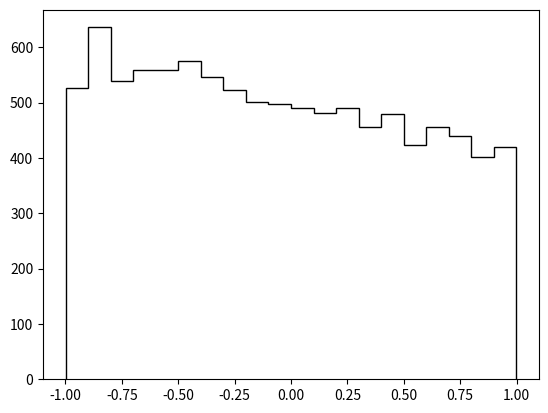

The script that saved this image: (Note: this script raises an exception after producing the figure.)
import numpy as np
import matplotlib.pyplot as plt
from math import sqrt
from scipy import stats
from scipy.stats import kurtosis, skew

def pdf(costh, P_mu):
    # define our probability density function
    return 0.5 * (1.0 - 1.0 / 3.0 * P_mu * costh)

def inv_cdf_pos(r, P_mu):
    # inverse of the cumulative density function
    # since we have positive and negative solutions for x(r), we have to consider both
    return 3./P_mu*(1.+np.sqrt(1.+2./3.*P_mu*(P_mu/6.+1.-2.*r)))

def inv_cdf_neg(r, P_mu):
    return 3./P_mu*(1.-np.sqrt(1.+2./3.*P_mu*(P_mu/6.+1.-2.*r)))

def inv_trans(N_measurements, P_mu):
    r = np.random.uniform(0.0, 1.0, size=N_measurements)
    data_pdf = inv_cdf_neg(r, P_mu)
    return data_pdf

def acc_rej(N_measurements, P_mu):
    x = np.random.uniform(-1.0, 1.0, size=N_measurements)

    x_axis = np.linspace(-1.0,1.0, 1000)
    fmax= np.amax(pdf(x_axis,P_mu)) #find the maximum of the function

    u = np.random.uniform(0, fmax, size= N_measurements)

    # we use a mask in order to reject the values we don't want
    data_pdf = x[u < pdf(x,P_mu)]
    return data_pdf


N_measurements=10000
P_mu=0.5

data_pdf = inv_trans(N_measurements, P_mu)
#print(len(data_pdf))
counts_bins, edges_bins, patches = plt.hist(data_pdf, bins=20, normed=True, histtype="step", color="black", linewidth = "1")


#print(counts_bins)
#print(edges_bins)

bin_width=abs(edges_bins[7]-edges_bins[8])
#print(bin_width)

#Note that the normalization is not to 1.
normalisation_bins=np.sum(counts_bins)
#print(normalisation_bins)

pdf_estimator = counts_bins/(normalisation_bins*bin_width)
#print(pdf_estimator)

center_bins=np.array([])
for i in np.arange(0,len(edges_bins)-1,1):
    center_bins=np.append(center_bins, (edges_bins[i] + edges_bins[i+1])/2.)
#print(center_bins)

plt.plot(center_bins, pdf_estimator, color = "blue", linewidth = 1, label = "pdf estimation")

x_axis = np.linspace(-1.0,1.0, 1000)
plt.plot(x_axis, pdf(x_axis,P_mu), color="red", linestyle="--", linewidth=1, label ="pdf theory")

plt.xlim(-1.,1.)
plt.ylim(0.4,0.6)
plt.xlabel(r'$cos \ \theta$')
plt.ylabel(r'$N(\cos \ \theta)$')
plt.text(-0.9, 0.41, r"$N_{events}=$" + str(N_measurements))
plt.legend(loc="best")
leg = plt.legend()
leg.get_frame().set_edgecolor('black')

plt.show()